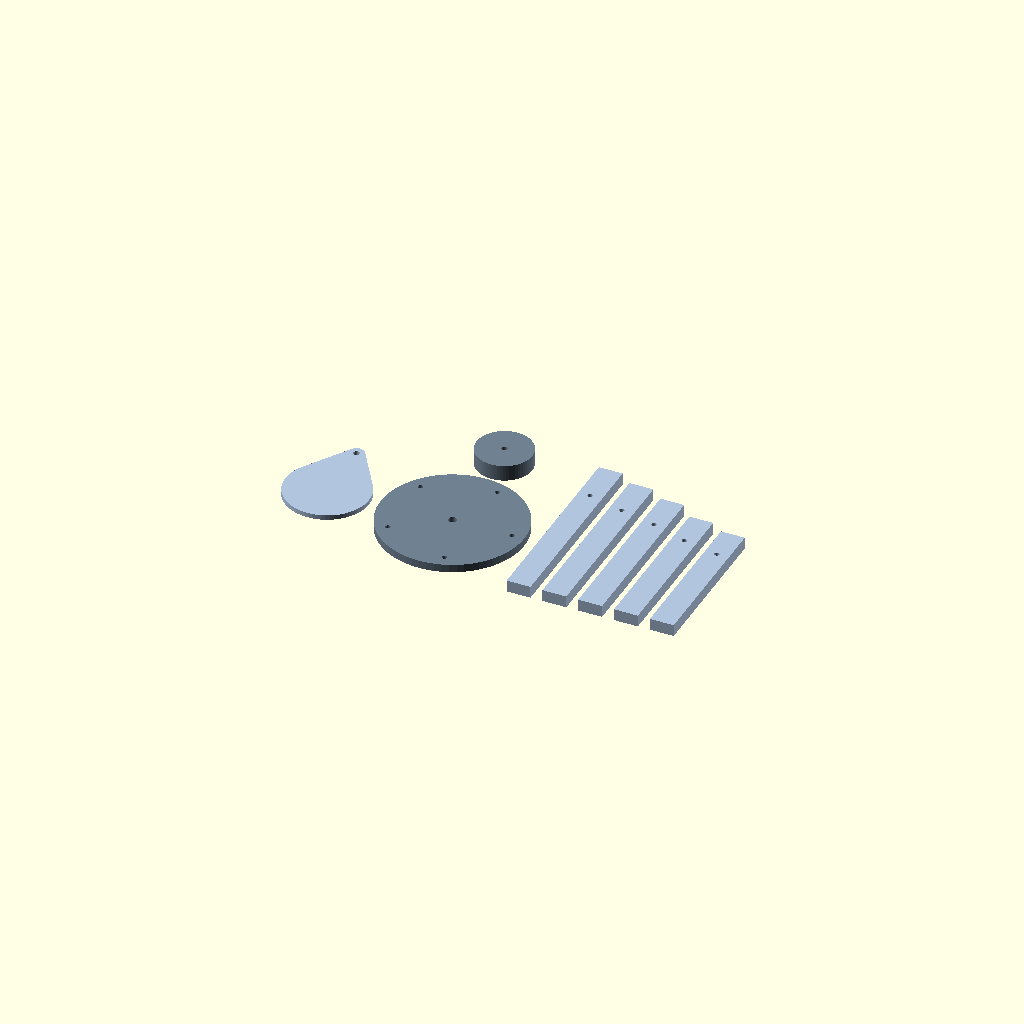
Cell 1 — every parameter at its default value.
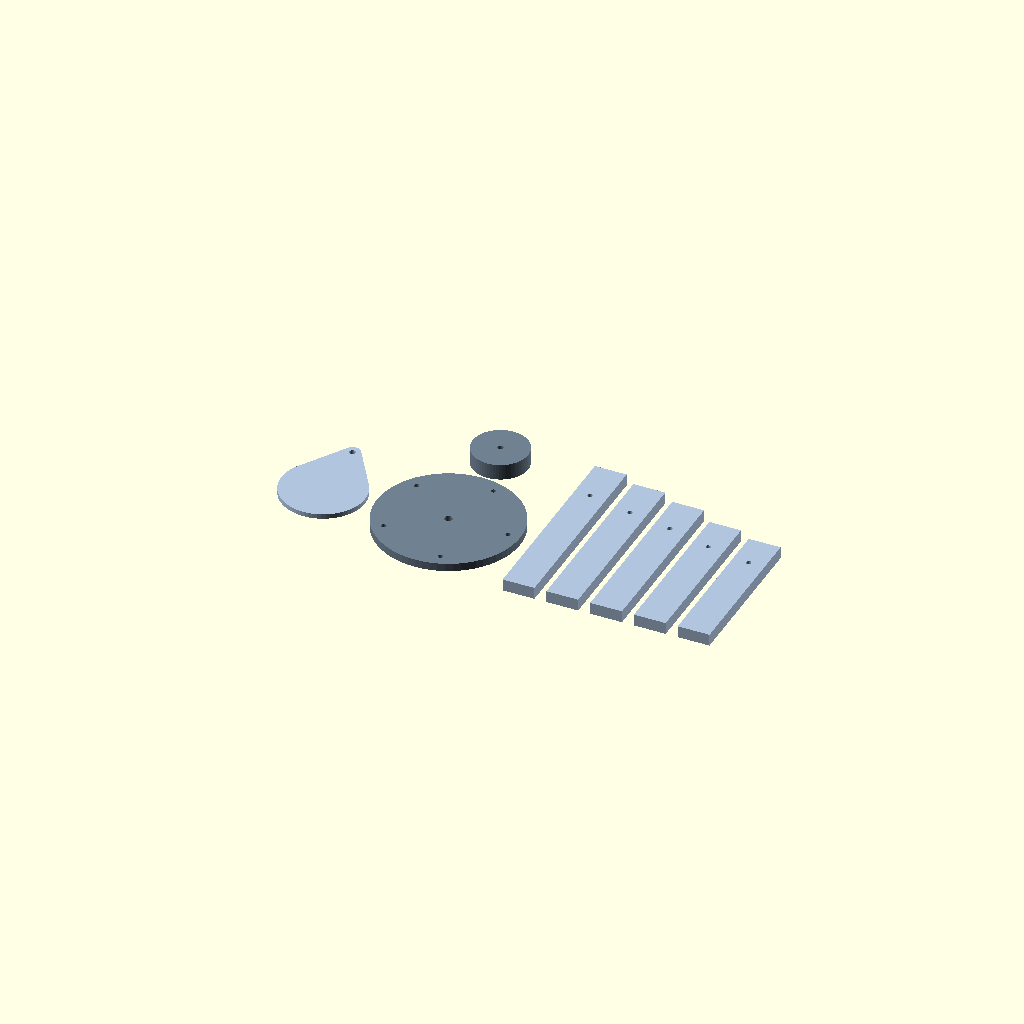
Cell 2 — bar_width set to 16, the other parameters unchanged.
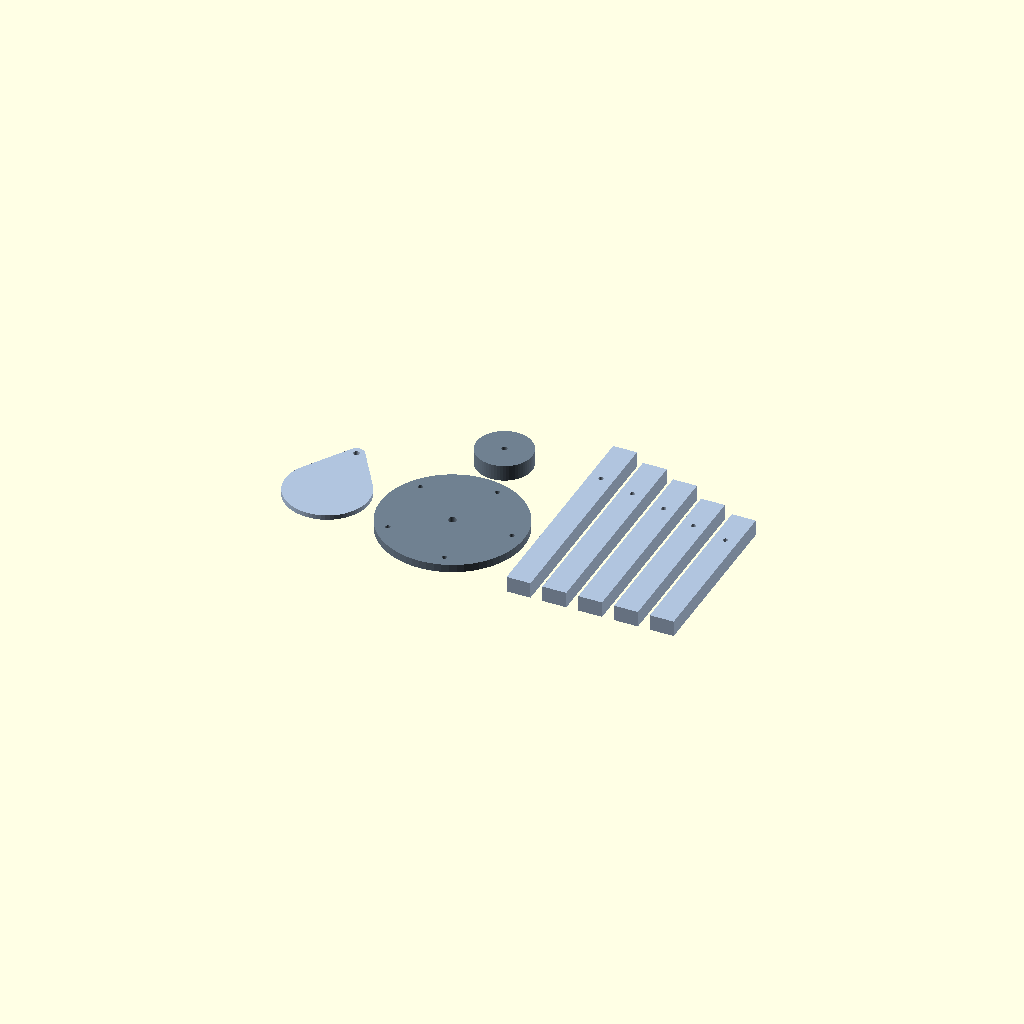
Cell 3: the same model with bar_thickness = 8.
All cells are drawn from one camera (rotation 55°, 0°, 25°, orthographic, colour scheme Cornfield), so only the parameter changes between them.
OpenSCAD source file designs/wind_chimes.scad:
// @name Pentatonic Wind Chimes
// @description Five printed bars tuned to a major pentatonic scale by the free-free beam equation, with hanger disc, striker and wind catcher. String the parts with fishing line.
// @tags wind-chime, acoustics, pentatonic, music, parametric, decorative
//
// PHYSICS - fundamental of a free-free rectangular bar (Euler-Bernoulli):
//
//     f1 = (22.373 / (2*pi*L^2)) * sqrt( E*I / (rho*A) )
//
//   with I = b*h^3/12 and A = b*h  =>  sqrt(I/A) = h/sqrt(12), so
//
//     f1 = (22.373 / (2*pi*L^2)) * h * sqrt( E / (12*rho) )
//
//   E   = Young's modulus of printed PLA  ~3.5 GPa (published values for
//         solid printed PLA span roughly 2.8-4.2 GPa depending on brand,
//         infill and layer adhesion => f uncertainty around +-10%; the
//         RATIOS between bars - the musical intervals - are exact)
//   rho = density of solid PLA ~1240 kg/m^3
//   h   = bar thickness in the strike/bend direction; width b cancels.
//
// Bar lengths are found by inverting:  L = sqrt( 3.5608 * h * cb / f ),
// cb = sqrt(E/(12*rho)) (= 485.0 m/s at the defaults).  The five notes
// are the major pentatonic degrees [0,2,4,7,9] semitones above the root
// (default C6):  f_i = f_root * 2^(s_i/12).
//
// Frequency table at the defaults (C6 root, 6 mm bars, E=3.5 GPa):
//     C6  1046.5 Hz  L= 99.5 mm   hole at 22.31 mm
//     D6  1174.7 Hz  L= 93.9 mm   hole at 21.06 mm
//     E6  1318.5 Hz  L= 88.7 mm   hole at 19.88 mm
//     G6  1568.0 Hz  L= 81.3 mm   hole at 18.23 mm
//     A6  1760.0 Hz  L= 76.7 mm   hole at 17.20 mm
//
// NODAL SUSPENSION: the free-free fundamental mode shape has two nodes
// (zero-motion points) at 22.42% of the length from each end.  Each bar
// hangs from a hole drilled at 0.2242*L from its top end, so the string
// sits where the bar does not move and steals the least energy - any
// other point would damp the note almost immediately.  (The small hole
// itself shifts f1 by well under 1%.)
//
// HONESTY NOTE: PLA's internal damping (tan-delta ~0.03-0.05) is orders
// of magnitude higher than aluminium's, so these bars ring for a short
// "tock" rather than a long chime - the pitches are real and in tune,
// but this is a DECORATIVE chime set.  Print bars solid (100% infill)
// and flat, so the layers run along the length, for the best tone.
//
// BARS ARE PLAIN RECTANGULAR PRISMS on purpose: any chamfer or fillet
// would vary the cross-section along the length and invalidate the
// uniform-beam formula above.
//
// STRINGING (holes only - no printed string): a loop of line through
// each disc edge hole down to the matching bar's node hole; main cord
// and the striker/catcher line share the 4 mm center hole (cord knotted
// above, striker line knotted below - striker at bar mid-height, wind
// catcher ~100 mm below the bars).
//
// PRINT: everything flat on the plate, no supports.
// Modes: "all" = full print layout (8 bodies); "bars" = the five bars
// (5); "hanger" = disc + striker + catcher (3); "assembled" = hanging
// display arrangement, strings implied (8 bodies).

/* [Tuning] */
// Root note of the major pentatonic scale
root_note = "C6"; // ["A5", "C6", "D6", "E6"]

/* [Bars] */
// Bar width - cancels out of the pitch, sets loudness/stiffness (mm)
bar_width = 12; // [8:1:16]
// Bar thickness in the strike direction - sets the pitch scale (mm)
bar_thickness = 6; // [4:0.5:8]
// String hole diameter in bars and disc (mm)
string_hole_d = 2.5; // [2:0.25:3.5]

/* [Material - printed PLA] */
// Young's modulus of solid printed PLA (GPa)
youngs_gpa = 3.5; // [2.8:0.1:4.2]
// Density of solid PLA (kg/m^3)
density = 1240; // [1150:10:1350]

/* [Hanger] */
// Hanger disc diameter (mm)
disc_d = 72; // [60:2:90]
// Hanger disc thickness (mm)
disc_t = 4; // [3:0.5:6]
// Striker puck diameter (mm)
striker_d = 28; // [20:2:36]
// Striker puck thickness (mm)
striker_t = 8; // [6:1:12]
// Wind catcher width (mm)
catcher_d = 42; // [30:2:54]
// Wind catcher thickness (mm)
catcher_t = 2.4; // [2:0.2:3.2]

/* [Display] */
// What to show
_display_mode = "all"; // ["all", "bars", "hanger", "assembled"]

/* [Advanced] */
// Resolution
$fn = 64;

// ---- Acoustic sizing (SI internally, mm out) --------------------------
_semitones = [0, 2, 4, 7, 9];            // major pentatonic degrees
_names = root_note == "A5" ? ["A5", "B5", "C#6", "E6", "F#6"]
       : root_note == "C6" ? ["C6", "D6", "E6", "G6", "A6"]
       : root_note == "D6" ? ["D6", "E6", "F#6", "A6", "B6"]
       :                     ["E6", "F#6", "G#6", "B6", "C#7"];
_root_hz = root_note == "A5" ? 880.00
         : root_note == "C6" ? 1046.50
         : root_note == "D6" ? 1174.66
         :                     1318.51;  // E6 (equal temperament, A4=440)
_cb = sqrt(youngs_gpa * 1e9 / (12 * density));   // h-normalized bar speed, m/s
_node_frac = 0.2242;                     // free-free fundamental node

function bar_hz(i) = _root_hz * pow(2, _semitones[i] / 12);
// Invert f1 = (22.373/(2*pi*L^2)) * h * cb  ->  L (mm)
function bar_len(i) =
    sqrt(22.373 / (2 * PI) * (bar_thickness / 1000) * _cb / bar_hz(i)) * 1000;
// Hang hole center, measured from the bar's TOP end (mm)
function bar_hole_from_end(i) = _node_frac * bar_len(i);
// Hole center in the bar's own coordinates (bar spans y = 0..L, top at L)
function bar_hole_y(i) = bar_len(i) - bar_hole_from_end(i);

echo(str("Pentatonic chime bars (", root_note, " root, E=", youngs_gpa,
    " GPa, rho=", density, " kg/m^3, h=", bar_thickness, " mm):"));
for (i = [0:4])
    echo(str("  ", _names[i], "  f=", bar_hz(i), " Hz  L=", bar_len(i),
        " mm  node hole at ", bar_hole_from_end(i), " mm from top end"));

// Node holes must sit at 22.4% of L within 0.5 mm (spec check)
for (i = [0:4])
    assert(abs(bar_hole_from_end(i) - 0.224 * bar_len(i)) < 0.5,
        str("Bar ", i, " hang hole off the 22.4% nodal point"));

// ---- Geometry guards ---------------------------------------------------
assert(bar_thickness <= bar_width - 2, str("Bars must be at least 2 mm ",
    "wider than thick to print flat and bend in the tuned direction"));
assert((bar_width - string_hole_d) / 2 >= 2.5,
    "String hole leaves <2.5 mm of bar on each side");
_hang_r = disc_d / 2 - 6;                // bar-string circle on the disc
assert(2 * _hang_r * sin(36) >= bar_width + 4, str("Disc too small: ",
    "adjacent hanging bars would be <4 mm apart - enlarge disc_d"));
assert(_hang_r - bar_thickness / 2 - 3 >= striker_d / 2 + 4,
    "Striker too wide to swing between the bars - shrink striker_d or enlarge disc_d");

// ---- Parts -------------------------------------------------------------

// Uniform rectangular bar, y = 0..L, resting flat on z=0; node hole
// through the strike faces near the top (y=L) end.
module chime_bar(i) {
    difference() {
        translate([-bar_width / 2, 0, 0])
            cube([bar_width, bar_len(i), bar_thickness]);
        translate([0, bar_hole_y(i), -0.5])
            cylinder(h = bar_thickness + 1, d = string_hole_d);
    }
}

module hanger_disc() {
    difference() {
        cylinder(h = disc_t, d = disc_d);
        translate([0, 0, -0.5]) cylinder(h = disc_t + 1, d = 4); // main cord
        for (i = [0:4])
            rotate([0, 0, i * 72]) translate([_hang_r, 0, -0.5])
                cylinder(h = disc_t + 1, d = string_hole_d);
    }
}

module striker() {
    difference() {
        cylinder(h = striker_t, d = striker_d);
        translate([0, 0, -0.5]) cylinder(h = striker_t + 1, d = 3);
    }
}

// Teardrop sail, flat on the plate, line hole in the narrow end
module wind_catcher() {
    difference() {
        linear_extrude(height = catcher_t) hull() {
            circle(d = catcher_d);
            translate([0, catcher_d * 0.75]) circle(d = 8);
        }
        translate([0, catcher_d * 0.75, -0.5])
            cylinder(h = catcher_t + 1, d = 3);
    }
}

// ---- Layouts -----------------------------------------------------------
_gap = 6;
function bar_px(i) = i * (bar_width + _gap);   // equal widths, equal pitch

module bars_layout() {
    for (i = [0:4]) translate([bar_px(i), 0, 0])
        color("LightSteelBlue") chime_bar(i);
}

module hanger_layout() {
    color("SlateGray") hanger_disc();
    color("SlateGray")
        translate([0, disc_d / 2 + _gap + striker_d / 2, 0]) striker();
    color("LightSteelBlue")
        translate([-(disc_d / 2 + _gap + catcher_d / 2), 0, 0])
            wind_catcher();
}

// Assembled display: strings implied, every part separated in space.
// Bar tops hang _drop below the disc; striker at mid-bar height; the
// catcher (shortened line for display) sits at the bottom, z=0.
_drop = 12;
_Lmax = bar_len(0);
_bar_bot = catcher_t + 8;                // catcher + display gap
_z_tops = _bar_bot + _Lmax;              // all bar TOPS align here
_disc_z = _z_tops + _drop;

module assembled() {
    translate([0, 0, _disc_z]) color("SlateGray") hanger_disc();
    for (i = [0:4])
        rotate([0, 0, i * 72])
            translate([0, _hang_r + bar_thickness / 2,
                       _z_tops - bar_len(i)])
                rotate([90, 0, 0])
                    color("LightSteelBlue") chime_bar(i);
    translate([0, 0, _z_tops - 0.5 * _Lmax])
        color("SlateGray") striker();
    color("LightSteelBlue") wind_catcher();
}

// ---- Display ------------------------------------------------------------
if (_display_mode == "all") {
    bars_layout();
    translate([-_gap - 2 - disc_d / 2 - bar_width / 2, disc_d / 2, 0])
        hanger_layout();
} else if (_display_mode == "bars") {
    bars_layout();
} else if (_display_mode == "hanger") {
    hanger_layout();
} else if (_display_mode == "assembled") {
    assembled();
}
Customizer parameters (derived from the source; name, type, default, range or options):
root_note: string, default "C6", options "A5", "C6", "D6", "E6"
bar_width: number, default 12, range 8 to 16, step 1
bar_thickness: number, default 6, range 4 to 8, step 0.5
string_hole_d: number, default 2.5, range 2 to 3.5, step 0.25
youngs_gpa: number, default 3.5, range 2.8 to 4.2, step 0.1
density: number, default 1240, range 1150 to 1350, step 10
disc_d: number, default 72, range 60 to 90, step 2
disc_t: number, default 4, range 3 to 6, step 0.5
striker_d: number, default 28, range 20 to 36, step 2
striker_t: number, default 8, range 6 to 12, step 1
catcher_d: number, default 42, range 30 to 54, step 2
catcher_t: number, default 2.4, range 2 to 3.2, step 0.2
_display_mode: string, default "all", options "all", "bars", "hanger", "assembled"
_node_frac: number, default 0.2242
